Run: headless pygame with SDL's dummy video driver; simulated clock (each Clock.tick advances the game by its frame time, no real sleeping); random seed 0; keys injected as events and as key.get_pressed() state; mouse plan: one left click at the window centre at the start of phase 2, then a move to the lower-right quarter at the start of phase 3.
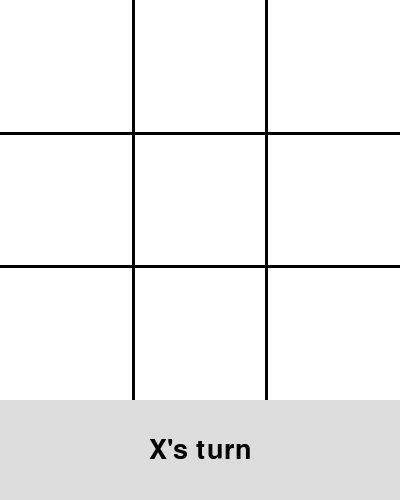
Frame 1 of 4 · flips 1–60 · no input
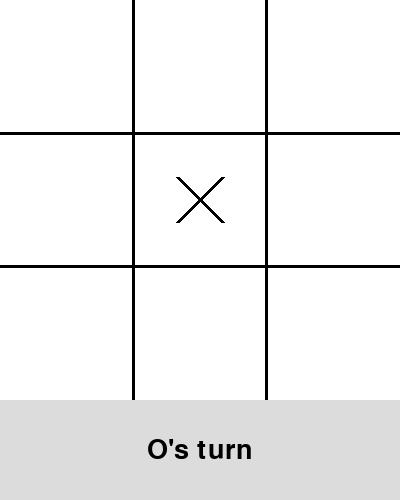
Frame 2 of 4 · flips 61–180 · clicked the window centre · tapped SPACE, RETURN · held RIGHT (→), D
Frame 3 of 4 · flips 181–300 · moved the mouse to the lower-right quarter · held DOWN (↓), S · screen unchanged from frame 2, image omitted
Frame 4 of 4 · flips 301–420 · held LEFT (←), A, UP (↑), W · screen unchanged from frame 3, image omitted

The pygame program that drew these frames:

import pygame
import sys
import time

pygame.init()

WIDTH, HEIGHT = 400, 500
BOARD_SIZE = 400
CELL_SIZE = BOARD_SIZE // 3
LINE_COLOR = (0, 0, 0)
BG_COLOR = (255, 255, 255)
WIN_LINE_COLOR = (255, 0, 0)
STATUS_BG = (220, 220, 220)
FPS = 30

screen = pygame.display.set_mode((WIDTH, HEIGHT))
pygame.display.set_caption("Tic Tac Toe")
clock = pygame.time.Clock()

grid = [[None for _ in range(3)] for _ in range(3)]
current_player = "X"
winner = None
draw = False
game_over_time = None

def draw_board():
    screen.fill(BG_COLOR)
    for i in range(1, 3):
        pygame.draw.line(screen, LINE_COLOR, (0, i * CELL_SIZE), (BOARD_SIZE, i * CELL_SIZE), 3)
        pygame.draw.line(screen, LINE_COLOR, (i * CELL_SIZE, 0), (i * CELL_SIZE, BOARD_SIZE), 3)
    pygame.draw.rect(screen, STATUS_BG, (0, BOARD_SIZE, WIDTH, HEIGHT - BOARD_SIZE))
    draw_status()

def draw_status():
    font = pygame.font.SysFont(None, 40)
    if winner:
        status_text = f"{winner} wins!"
    elif draw:
        status_text = "Draw!"
    else:
        status_text = f"{current_player}'s turn"
    text_surface = font.render(status_text, True, (0, 0, 0))
    text_rect = text_surface.get_rect(center=(WIDTH // 2, BOARD_SIZE + (HEIGHT - BOARD_SIZE) // 2))
    pygame.draw.rect(screen, STATUS_BG, (0, BOARD_SIZE, WIDTH, HEIGHT - BOARD_SIZE))
    screen.blit(text_surface, text_rect)

def draw_marks():
    for row in range(3):
        for col in range(3):
            center_x = col * CELL_SIZE + CELL_SIZE // 2
            center_y = row * CELL_SIZE + CELL_SIZE // 2
            if grid[row][col] == "X":
                offset = CELL_SIZE // 3
                start_pos1 = (col * CELL_SIZE + offset, row * CELL_SIZE + offset)
                end_pos1 = (col * CELL_SIZE + CELL_SIZE - offset, row * CELL_SIZE + CELL_SIZE - offset)
                start_pos2 = (col * CELL_SIZE + offset, row * CELL_SIZE + CELL_SIZE - offset)
                end_pos2 = (col * CELL_SIZE + CELL_SIZE - offset, row * CELL_SIZE + offset)
                pygame.draw.line(screen, LINE_COLOR, start_pos1, end_pos1, 4)
                pygame.draw.line(screen, LINE_COLOR, start_pos2, end_pos2, 4)
            elif grid[row][col] == "O":
                radius = CELL_SIZE // 3
                pygame.draw.circle(screen, LINE_COLOR, (center_x, center_y), radius, 4)

def check_win():
    global winner, draw
    # Check rows
    for row in range(3):
        if grid[row][0] == grid[row][1] == grid[row][2] and grid[row][0] is not None:
            winner = grid[row][0]
            return ("row", row)
    # Check columns
    for col in range(3):
        if grid[0][col] == grid[1][col] == grid[2][col] and grid[0][col] is not None:
            winner = grid[0][col]
            return ("col", col)
    # Check main diagonal
    if grid[0][0] == grid[1][1] == grid[2][2] and grid[0][0] is not None:
        winner = grid[0][0]
        return ("diag", 0)
    # Check anti-diagonal
    if grid[0][2] == grid[1][1] == grid[2][0] and grid[0][2] is not None:
        winner = grid[0][2]
        return ("anti", 0)
    # Check for draw
    if all(all(cell is not None for cell in row) for row in grid):
        draw = True
    return None

def draw_win_line(win_info):
    if win_info is None:
        return
    win_type, index = win_info
    if win_type == "row":
        y = index * CELL_SIZE + CELL_SIZE // 2
        start = (20, y)
        end = (BOARD_SIZE - 20, y)
    elif win_type == "col":
        x = index * CELL_SIZE + CELL_SIZE // 2
        start = (x, 20)
        end = (x, BOARD_SIZE - 20)
    elif win_type == "diag":
        start = (20, 20)
        end = (BOARD_SIZE - 20, BOARD_SIZE - 20)
    elif win_type == "anti":
        start = (BOARD_SIZE - 20, 20)
        end = (20, BOARD_SIZE - 20)
    pygame.draw.line(screen, WIN_LINE_COLOR, start, end, 5)

def reset_game():
    global grid, current_player, winner, draw, game_over_time
    grid = [[None for _ in range(3)] for _ in range(3)]
    current_player = "X"
    winner = None
    draw = False
    game_over_time = None
    draw_board()
    draw_marks()
    pygame.display.update()

def handle_click(pos):
    global current_player
    x, y = pos
    if x >= BOARD_SIZE or y >= BOARD_SIZE:
        return
    col = x // CELL_SIZE
    row = y // CELL_SIZE
    if grid[row][col] is None:
        grid[row][col] = current_player
        current_player = "O" if current_player == "X" else "X"

draw_board()
pygame.display.update()

while True:
    for event in pygame.event.get():
        if event.type == pygame.QUIT:
            pygame.quit()
            sys.exit()
        if event.type == pygame.MOUSEBUTTONDOWN and winner is None and not draw:
            handle_click(pygame.mouse.get_pos())
    draw_board()
    draw_marks()
    win_info = check_win()
    if winner or draw:
        draw_win_line(win_info)
        draw_status()
        if game_over_time is None:
            game_over_time = time.time()
        elif time.time() - game_over_time >= 10:
            reset_game()
    pygame.display.update()
    clock.tick(FPS)
